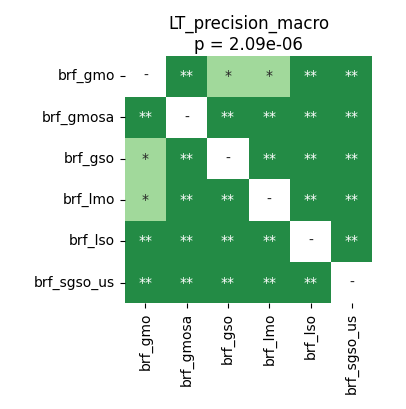

Data behind this chart, as committed beside it:
	brf_gmo	brf_gmosa	brf_gso	brf_lmo	brf_lso	brf_sgso_us
brf_gmo	1.0	0.002441	0.04883	0.01046	0.002441	0.002441
brf_gmosa	0.002441	1.0	0.002441	0.002441	0.002441	0.002441
brf_gso	0.04883	0.002441	1.0	0.006761	0.002441	0.002441
brf_lmo	0.01046	0.002441	0.006761	1.0	0.002441	0.002441
brf_lso	0.002441	0.002441	0.002441	0.002441	1.0	0.002441
brf_sgso_us	0.002441	0.002441	0.002441	0.002441	0.002441	1.0
